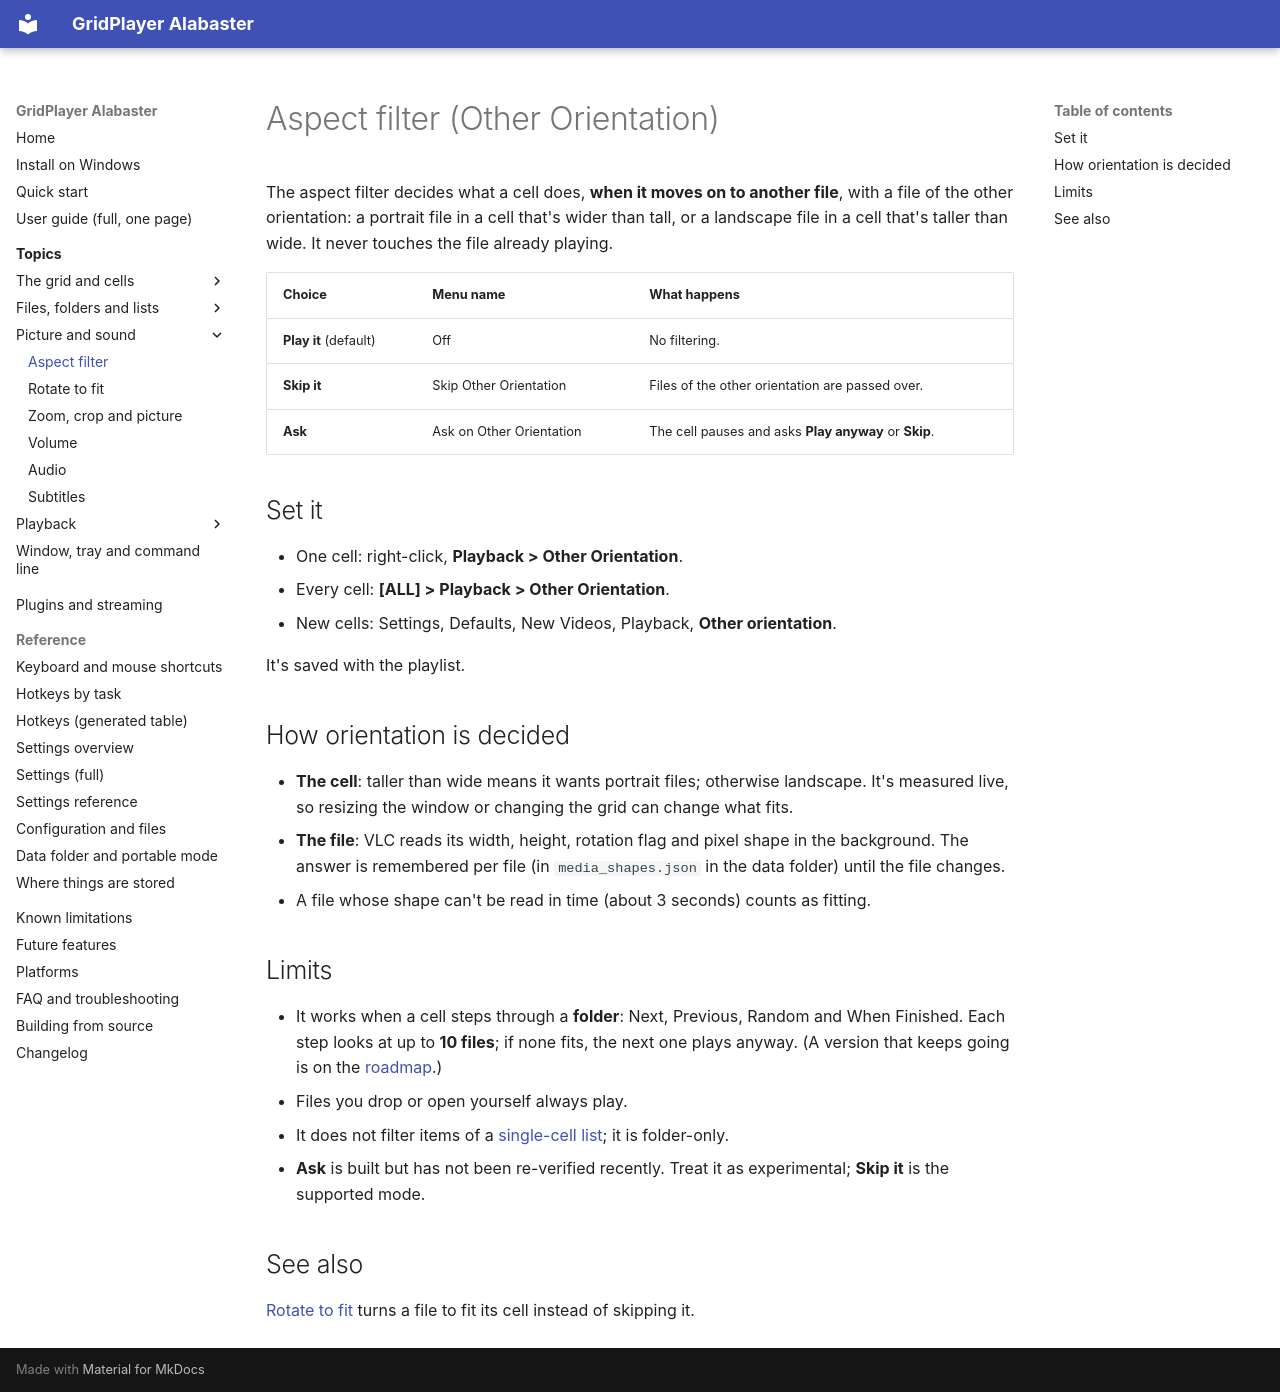

repository: XDevMatt/alabaster-gridplayer · page: user-guide/aspect-filter/index.html · generator: mkdocs

# Aspect filter (Other Orientation)

The aspect filter decides what a cell does, **when it moves on to another
file**, with a file of the other orientation: a portrait file in a cell
that's wider than tall, or a landscape file in a cell that's taller than
wide. It never touches the file already playing.

| Choice | Menu name | What happens |
| --- | --- | --- |
| **Play it** (default) | Off | No filtering. |
| **Skip it** | Skip Other Orientation | Files of the other orientation are passed over. |
| **Ask** | Ask on Other Orientation | The cell pauses and asks **Play anyway** or **Skip**. |

## Set it

- One cell: right-click, **Playback > Other Orientation**.
- Every cell: **[ALL] > Playback > Other Orientation**.
- New cells: Settings, Defaults, New Videos, Playback, **Other orientation**.

It's saved with the playlist.

## How orientation is decided

- **The cell**: taller than wide means it wants portrait files; otherwise
  landscape. It's measured live, so resizing the window or changing the
  grid can change what fits.
- **The file**: VLC reads its width, height, rotation flag and pixel shape
  in the background. The answer is remembered per file (in
  `media_shapes.json` in the data folder) until the file changes.
- A file whose shape can't be read in time (about 3 seconds) counts as
  fitting.

## Limits

- It works when a cell steps through a **folder**: Next, Previous, Random
  and When Finished. Each step looks at up to **10 files**; if none fits, the
  next one plays anyway. (A version that keeps going is on the
  [roadmap](../FUTURE.md).)
- Files you drop or open yourself always play.
- It does not filter items of a [single-cell list](lists.md); it is
  folder-only.
- **Ask** is built but has not been re-verified recently. Treat it as
  experimental; **Skip it** is the supported mode.

## See also

[Rotate to fit](rotate-to-fit.md) turns a file to fit its cell instead of
skipping it.
